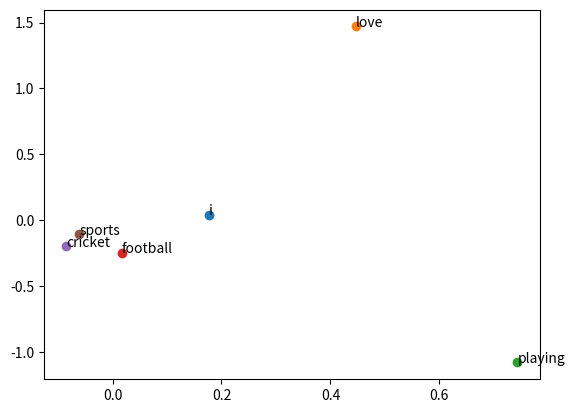

The script that saved this image:
'''
[redacted]
[redacted]
Brief about word2vec: A team of Google researchers lead by Tomas Mikolov developed, patented, and published Word2vec in two publications in 2013.
For learning word embeddings from raw text, Word2Vec is a computationally efficient predictive model.
Word2Vec methodology is used to calculate Word Embedding based on Neural Network/ iterative.
Word2Vec methodology have two model architectures: the Continuous Bag-of-Words (CBOW) model and the Skip-Gram model.
About Code: This code demonstrates the basic concept of calculating the word embeddings
using word2vec methodology using Skip-Gram model.
'''

from collections import Counter
import itertools
import numpy as np
import re
import matplotlib.pyplot as plt

# Clean the text after converting it to lower case
def naive_clean_text(text):
    text = text.strip().lower() #Convert to lower case
    text = re.sub(r"[^A-Za-z0-9]", " ", text) #replace all the characters with space except mentioned here
    return text

def naive_softmax(x):
    exp_x = np.exp(x)
    return exp_x / exp_x.sum()

def prepare_training_data(corpus_sentences):
    window_size = 1
    split_corpus_sentences_words = [naive_clean_text(sentence).split() for sentence in corpus_sentences]

    X_center_word_train = []
    y_context_words_train = []

    word_counts = Counter(itertools.chain(*split_corpus_sentences_words))
    #print("word_counts", "\n", word_counts)

    vocab_word_index = {x: i for i, x in enumerate(word_counts)}
    reverse_vocab_word_index = {value: key for key, value in vocab_word_index.items()}
    vocab_size = len(vocab_word_index)

    for sentence in split_corpus_sentences_words:
        for i in range(len(sentence)):
            center_word = [0 for x in range(vocab_size)]
            center_word[vocab_word_index[sentence[i]]] = 1
            context = [0 for x in range(vocab_size)]

            for j in range(i - window_size, i + window_size):
                if i != j and j >= 0 and j < len(sentence):
                    context[vocab_word_index[sentence[j]]] += 1
            X_center_word_train.append(center_word)
            y_context_words_train.append(context)

    return X_center_word_train, y_context_words_train, vocab_word_index


def naive_softmax_loss_and_gradient(h, context_word_idx, U_context_words_weights):

    u = np.dot(U_context_words_weights.T, h)
    yhat = naive_softmax(u)
    loss = -np.log(yhat[context_word_idx])
    e = yhat.copy()
    e[context_word_idx] -= 1

    grad_center_vec = np.dot(U_context_words_weights, e)
    grad_outside_vecs = np.dot(h[:, np.newaxis], e[np.newaxis, :])

    return loss, grad_center_vec, grad_outside_vecs


def train(X_center_word_train, y_context_words_train, vocab_word_index, embedding_dim=2, epochs=1000, learning_rate_alpha=1e-03):
    vocab_size = len(vocab_word_index)

    np.random.seed(0)
    V_center_word_weights = np.random.normal(0, .1, (vocab_size, embedding_dim))
    U_context_words_weights = np.random.normal(0, .1, (embedding_dim, vocab_size))

    for epoch_number in range(0, epochs):
        loss = 0
        for i in range(len(X_center_word_train)):

            grad_center_vectors = np.zeros(V_center_word_weights.shape)
            grad_context_vectors = np.zeros(U_context_words_weights.shape)
            for context_word_idx in range(vocab_size):
                if (y_context_words_train[i][context_word_idx]):
                    h = np.dot(V_center_word_weights.T, X_center_word_train[i])
                    l, grad_center, grad_outside = naive_softmax_loss_and_gradient(h, context_word_idx, U_context_words_weights)
                    loss += l
                    current_center_word_idx = -1
                    for c_i in range(len(X_center_word_train[i])):
                        if X_center_word_train[i][c_i] == 1:
                            current_center_word_idx = c_i
                            break
                    grad_center_vectors[current_center_word_idx] += grad_center
                    grad_context_vectors += grad_outside

            U_context_words_weights -= learning_rate_alpha * grad_context_vectors
            V_center_word_weights -= learning_rate_alpha * grad_center_vectors
        loss /= len(X_center_word_train)
        if(epoch_number%(epochs/10) == 0 or epoch_number == (epochs - 1) or epoch_number == 0):
            print("epoch ", epoch_number, " loss = ", loss, " learning_rate_alpha:\t", learning_rate_alpha)
    return V_center_word_weights, U_context_words_weights

def plot_embeddings(V_center_word_weights, vocab_word_index):
    for word, i in vocab_word_index.items():
        x = V_center_word_weights[i][0]
        y = V_center_word_weights[i][1]
        plt.scatter(x, y)
        plt.annotate(word, (x, y))
    plt.show()

embedding_dim = 2
epochs = 1000
learning_rate_alpha = 1e-03
corpus_sentences = ["I love playing Football", "I love playing Cricket", "I love playing sports"]

X_center_word_train, y_context_words_train, vocab_word_index = prepare_training_data(corpus_sentences)
print(vocab_word_index)
V_center_word_weights, U_context_words_weights = train(X_center_word_train, y_context_words_train, vocab_word_index, embedding_dim, epochs, learning_rate_alpha)

print("U_context_words_weights:\t", U_context_words_weights, U_context_words_weights.shape)
print("V_center_word_weights:\t", V_center_word_weights, V_center_word_weights.shape)
plot_embeddings(V_center_word_weights, vocab_word_index)
#plot_embeddings(U_context_words_weights.T, vocab_word_index)